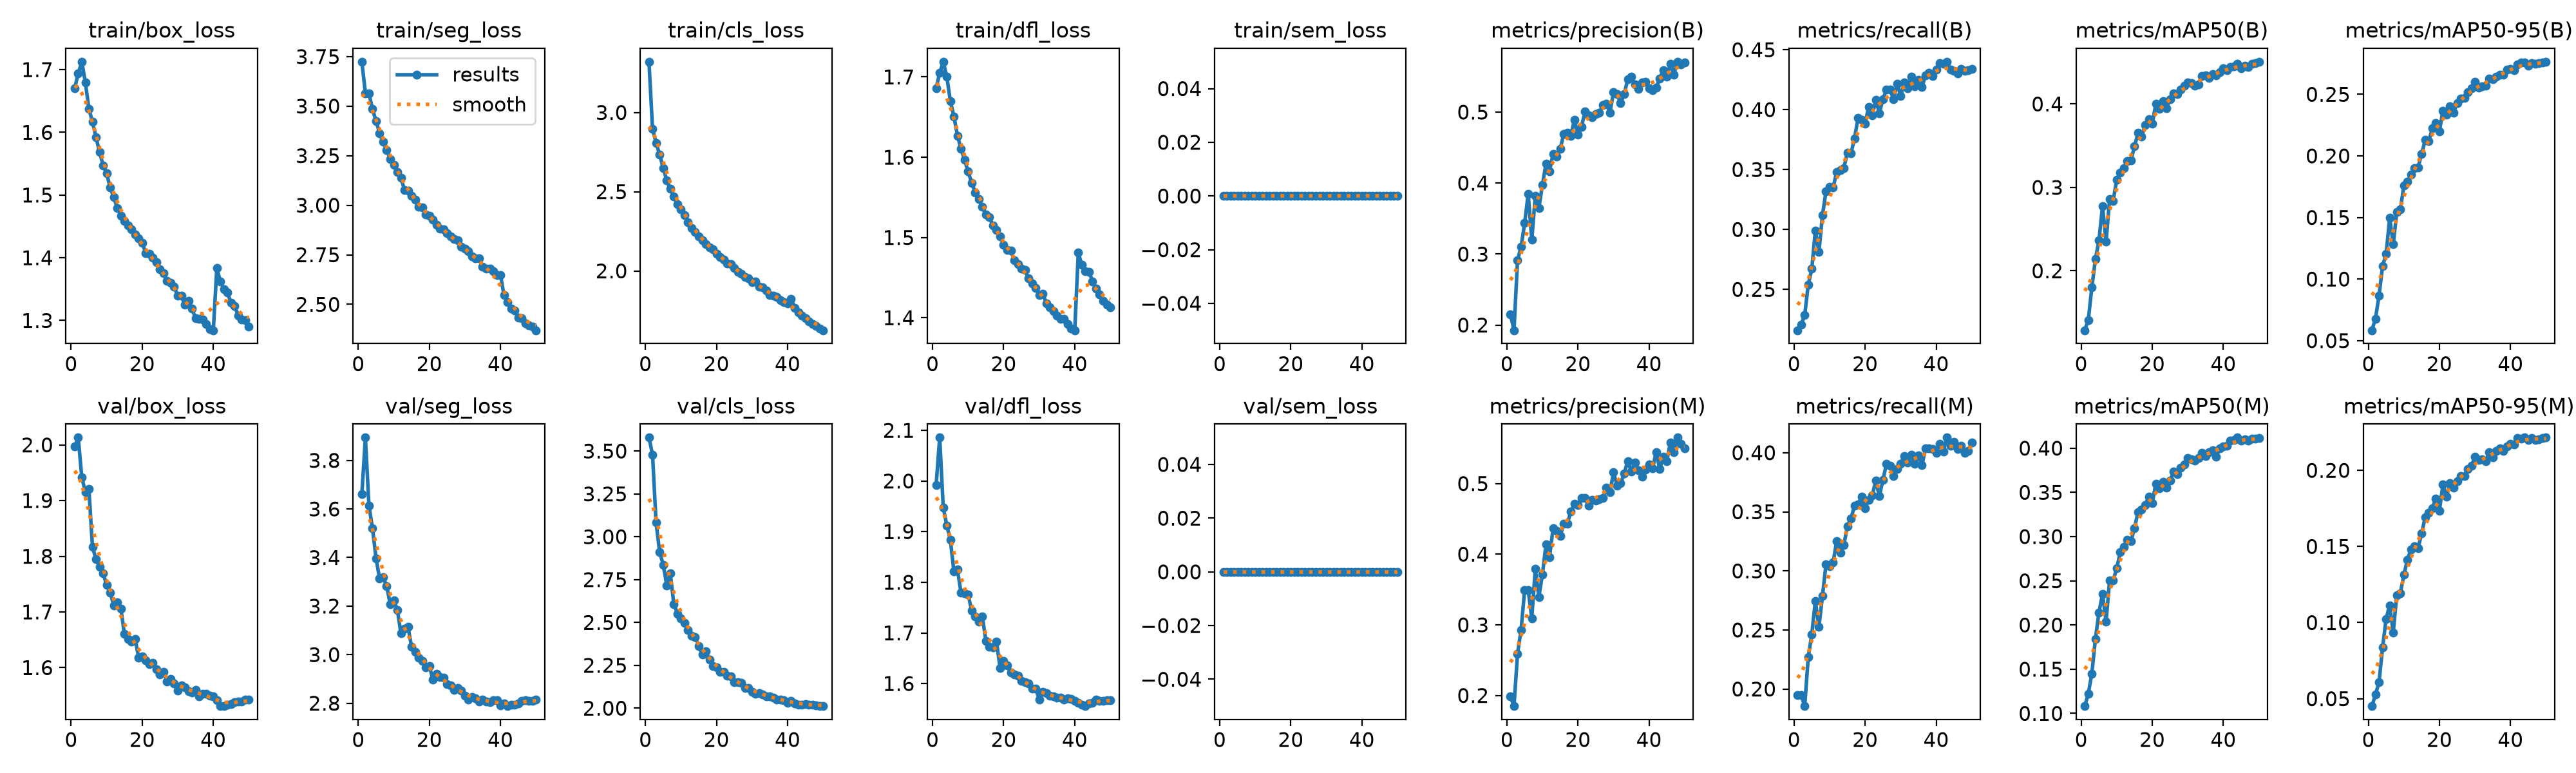

The file beside this chart, header and first rows:
epoch, time, train/box_loss, train/seg_loss, train/cls_loss, train/dfl_loss, train/sem_loss, metrics/precision(B), metrics/recall(B), metrics/mAP50(B), metrics/mAP50-95(B), metrics/precision(M), metrics/recall(M), metrics/mAP50(M), metrics/mAP50-95(M), val/box_loss, val/seg_loss, val/cls_loss, val/dfl_loss, val/sem_loss, lr/pg0, lr/pg1, lr/pg2
1, 5755, 1.67, 3.724, 3.32, 1.686, 0, 0.2152, 0.2159, 0.1289, 0.05845, 0.1986, 0.1947, 0.1082, 0.04512, 1.997, 3.66, 3.578, 1.992, 0, 0.0003026, 0.0003026, 0.0003026
2, 10898, 1.694, 3.565, 2.896, 1.705, 0, 0.1927, 0.2205, 0.141, 0.06779, 0.1849, 0.1948, 0.1223, 0.05262, 2.013, 3.894, 3.478, 2.086, 0, 0.0005936, 0.0005936, 0.0005936
3, 16008, 1.713, 3.564, 2.808, 1.719, 0, 0.2917, 0.2284, 0.1803, 0.08648, 0.2593, 0.1855, 0.1451, 0.06071, 1.942, 3.614, 3.082, 1.948, 0, 0.0008726, 0.0008726, 0.0008726
4, 21123, 1.68, 3.485, 2.734, 1.7, 0, 0.3105, 0.254, 0.214, 0.1105, 0.2928, 0.2269, 0.1844, 0.08351, 1.916, 3.521, 2.91, 1.912, 0, 0.000855, 0.000855, 0.000855
5, 26283, 1.638, 3.425, 2.649, 1.67, 0, 0.3435, 0.2671, 0.2364, 0.1203, 0.3496, 0.2464, 0.2143, 0.1025, 1.921, 3.397, 2.837, 1.884, 0, 0.000837, 0.000837, 0.000837
6, 31569, 1.617, 3.363, 2.572, 1.651, 0, 0.3849, 0.2993, 0.2779, 0.1498, 0.349, 0.2747, 0.2352, 0.1113, 1.817, 3.313, 2.717, 1.821, 0, 0.000819, 0.000819, 0.000819
7, 37170, 1.592, 3.319, 2.518, 1.627, 0, 0.32, 0.2813, 0.2351, 0.1282, 0.3095, 0.2525, 0.204, 0.09349, 1.795, 3.318, 2.786, 1.825, 0, 0.000801, 0.000801, 0.000801
8, 42988, 1.569, 3.279, 2.469, 1.61, 0, 0.3822, 0.3118, 0.2857, 0.1543, 0.3791, 0.2787, 0.2505, 0.118, 1.781, 3.282, 2.607, 1.779, 0, 0.000783, 0.000783, 0.000783
9, 49074, 1.547, 3.233, 2.419, 1.597, 0, 0.3647, 0.332, 0.2841, 0.1564, 0.3394, 0.3057, 0.2504, 0.1193, 1.77, 3.207, 2.552, 1.779, 0, 0.000765, 0.000765, 0.000765
10, 6546, 1.534, 3.202, 2.387, 1.582, 0, 0.3979, 0.3356, 0.3094, 0.1758, 0.3714, 0.3042, 0.2642, 0.1313, 1.748, 3.224, 2.522, 1.776, 0, 0.000747, 0.000747, 0.000747
11, 12882, 1.512, 3.167, 2.353, 1.568, 0, 0.4271, 0.3348, 0.3176, 0.1791, 0.4139, 0.307, 0.2822, 0.1414, 1.735, 3.184, 2.499, 1.744, 0, 0.000729, 0.000729, 0.000729
12, 19208, 1.497, 3.138, 2.309, 1.556, 0, 0.4168, 0.3482, 0.3227, 0.185, 0.3955, 0.3255, 0.2886, 0.1481, 1.711, 3.088, 2.457, 1.732, 0, 0.000711, 0.000711, 0.000711
13, 25508, 1.479, 3.077, 2.271, 1.547, 0, 0.4412, 0.3494, 0.3316, 0.1899, 0.4367, 0.3156, 0.296, 0.15, 1.718, 3.108, 2.423, 1.722, 0, 0.000693, 0.000693, 0.000693
14, 31776, 1.467, 3.073, 2.247, 1.538, 0, 0.4376, 0.351, 0.3322, 0.1907, 0.4331, 0.3217, 0.2947, 0.1487, 1.706, 3.114, 2.417, 1.732, 0, 0.000675, 0.000675, 0.000675
15, 37875, 1.459, 3.048, 2.216, 1.529, 0, 0.4483, 0.3641, 0.3491, 0.2017, 0.4259, 0.3376, 0.3097, 0.1588, 1.66, 3.032, 2.362, 1.684, 0, 0.000657, 0.000657, 0.000657
16, 82.94, 1.452, 3.028, 2.192, 1.525, 0, 0.4691, 0.3633, 0.3654, 0.2129, 0.4429, 0.3441, 0.3278, 0.1691, 1.651, 3.012, 2.313, 1.673, 0, 0.000639, 0.000639, 0.000639
17, 162.6, 1.445, 2.992, 2.168, 1.515, 0, 0.4706, 0.3757, 0.3608, 0.2118, 0.4434, 0.355, 0.3302, 0.172, 1.647, 2.988, 2.334, 1.672, 0, 0.000621, 0.000621, 0.000621
18, 242.7, 1.438, 2.988, 2.15, 1.509, 0, 0.4664, 0.3929, 0.3747, 0.2224, 0.4601, 0.3561, 0.3358, 0.1752, 1.652, 2.975, 2.283, 1.683, 0, 0.000603, 0.000603, 0.000603
19, 321.5, 1.431, 2.955, 2.138, 1.501, 0, 0.4894, 0.3917, 0.3821, 0.2264, 0.4714, 0.3628, 0.3452, 0.1815, 1.618, 2.949, 2.244, 1.63, 0, 0.000585, 0.000585, 0.000585
20, 399.2, 1.424, 2.947, 2.109, 1.491, 0, 0.4679, 0.3882, 0.376, 0.22, 0.4695, 0.353, 0.338, 0.1736, 1.62, 2.953, 2.238, 1.645, 0, 0.000567, 0.000567, 0.000567
21, 477.2, 1.408, 2.927, 2.087, 1.484, 0, 0.4795, 0.4024, 0.4001, 0.2368, 0.4798, 0.3601, 0.36, 0.1906, 1.613, 2.898, 2.213, 1.636, 0, 0.000549, 0.000549, 0.000549
22, 555.3, 1.406, 2.902, 2.072, 1.484, 0, 0.5009, 0.395, 0.3941, 0.2337, 0.4799, 0.364, 0.3543, 0.1828, 1.607, 2.92, 2.21, 1.622, 0, 0.000531, 0.000531, 0.000531
23, 633.1, 1.4, 2.883, 2.049, 1.472, 0, 0.4953, 0.4084, 0.4035, 0.2402, 0.4683, 0.3763, 0.3616, 0.1917, 1.608, 2.908, 2.191, 1.618, 0, 0.000513, 0.000513, 0.000513
24, 710.4, 1.393, 2.877, 2.043, 1.467, 0, 0.4926, 0.397, 0.3952, 0.2353, 0.477, 0.3632, 0.3553, 0.1885, 1.597, 2.905, 2.184, 1.615, 0, 0.000495, 0.000495, 0.000495
25, 790.1, 1.381, 2.859, 2.018, 1.461, 0, 0.4974, 0.4087, 0.4054, 0.2428, 0.476, 0.3769, 0.3632, 0.1929, 1.588, 2.879, 2.152, 1.606, 0, 0.000477, 0.000477, 0.000477
26, 867.3, 1.375, 2.843, 1.996, 1.46, 0, 0.4986, 0.4167, 0.4127, 0.2466, 0.4773, 0.3904, 0.3736, 0.1962, 1.593, 2.873, 2.152, 1.603, 0, 0.000459, 0.000459, 0.000459
27, 943.6, 1.363, 2.831, 1.982, 1.449, 0, 0.5098, 0.4168, 0.4121, 0.2471, 0.4797, 0.3892, 0.3707, 0.1965, 1.575, 2.854, 2.149, 1.6, 0, 0.000441, 0.000441, 0.000441
28, 1020, 1.36, 2.824, 1.962, 1.442, 0, 0.5117, 0.4087, 0.4169, 0.2516, 0.4942, 0.38, 0.3779, 0.201, 1.58, 2.863, 2.12, 1.59, 0, 0.000423, 0.000423, 0.000423
29, 1096, 1.354, 2.791, 1.955, 1.437, 0, 0.499, 0.4214, 0.4216, 0.2547, 0.4875, 0.3864, 0.3813, 0.2029, 1.572, 2.852, 2.116, 1.59, 0, 0.0004051, 0.0004051, 0.0004051
30, 1175, 1.339, 2.78, 1.931, 1.428, 0, 0.5283, 0.4115, 0.4257, 0.2601, 0.5159, 0.3907, 0.3888, 0.2089, 1.559, 2.831, 2.094, 1.569, 0, 0.0003871, 0.0003871, 0.0003871
31, 1255, 1.34, 2.767, 1.933, 1.43, 0, 0.5254, 0.4226, 0.4252, 0.2554, 0.4971, 0.3972, 0.3871, 0.2068, 1.568, 2.814, 2.083, 1.584, 0, 0.0003691, 0.0003691, 0.0003691
32, 1336, 1.325, 2.741, 1.902, 1.418, 0, 0.5125, 0.418, 0.4217, 0.2562, 0.5003, 0.3916, 0.3863, 0.2072, 1.565, 2.825, 2.089, 1.581, 0, 0.0003511, 0.0003511, 0.0003511
33, 1417, 1.331, 2.734, 1.897, 1.413, 0, 0.525, 0.4273, 0.4231, 0.2571, 0.5138, 0.3984, 0.389, 0.2059, 1.558, 2.819, 2.08, 1.576, 0, 0.0003331, 0.0003331, 0.0003331
34, 1501, 1.319, 2.732, 1.876, 1.408, 0, 0.5461, 0.4193, 0.4336, 0.2629, 0.532, 0.3904, 0.3947, 0.212, 1.555, 2.807, 2.07, 1.575, 0, 0.0003151, 0.0003151, 0.0003151
35, 1580, 1.304, 2.689, 1.847, 1.402, 0, 0.5495, 0.425, 0.4345, 0.2623, 0.5172, 0.3977, 0.391, 0.2087, 1.56, 2.815, 2.069, 1.573, 0, 0.0002971, 0.0002971, 0.0002971
36, 1660, 1.302, 2.679, 1.843, 1.398, 0, 0.5389, 0.419, 0.4309, 0.2642, 0.5302, 0.3895, 0.3956, 0.213, 1.549, 2.806, 2.062, 1.572, 0, 0.0002791, 0.0002791, 0.0002791
37, 1739, 1.301, 2.679, 1.835, 1.398, 0, 0.5326, 0.4284, 0.4354, 0.266, 0.5191, 0.4036, 0.3976, 0.2146, 1.553, 2.805, 2.051, 1.568, 0, 0.0002611, 0.0002611, 0.0002611
38, 1819, 1.294, 2.667, 1.815, 1.392, 0, 0.5417, 0.4305, 0.4343, 0.2661, 0.51, 0.4039, 0.3905, 0.2127, 1.552, 2.812, 2.052, 1.571, 0, 0.0002431, 0.0002431, 0.0002431
39, 1900, 1.286, 2.648, 1.801, 1.386, 0, 0.5424, 0.428, 0.4384, 0.27, 0.5194, 0.4034, 0.3998, 0.2159, 1.549, 2.812, 2.045, 1.57, 0, 0.0002251, 0.0002251, 0.0002251
40, 1980, 1.284, 2.649, 1.795, 1.384, 0, 0.5334, 0.4333, 0.4425, 0.2706, 0.5273, 0.3997, 0.4023, 0.2175, 1.548, 2.792, 2.032, 1.565, 0, 0.0002071, 0.0002071, 0.0002071
41, 2071, 1.383, 2.546, 1.825, 1.481, 0, 0.5309, 0.4389, 0.4406, 0.2697, 0.5215, 0.4074, 0.4028, 0.2171, 1.541, 2.799, 2.043, 1.562, 0, 0.0001891, 0.0001891, 0.0001891
42, 2145, 1.362, 2.512, 1.768, 1.466, 0, 0.5347, 0.4385, 0.4443, 0.2744, 0.5445, 0.4007, 0.4085, 0.2214, 1.531, 2.788, 2.027, 1.559, 0, 0.0001711, 0.0001711, 0.0001711
43, 2218, 1.35, 2.48, 1.737, 1.458, 0, 0.5472, 0.44, 0.4452, 0.2758, 0.5204, 0.4128, 0.4095, 0.221, 1.531, 2.793, 2.022, 1.555, 0, 0.0001531, 0.0001531, 0.0001531
44, 2291, 1.344, 2.469, 1.72, 1.458, 0, 0.5591, 0.4333, 0.448, 0.2758, 0.5378, 0.4057, 0.4119, 0.2215, 1.534, 2.793, 2.021, 1.561, 0, 0.0001351, 0.0001351, 0.0001351
45, 2364, 1.328, 2.433, 1.703, 1.445, 0, 0.5496, 0.4324, 0.4425, 0.2734, 0.5318, 0.409, 0.4088, 0.2201, 1.534, 2.798, 2.026, 1.562, 0, 0.0001171, 0.0001171, 0.0001171
46, 2437, 1.323, 2.429, 1.68, 1.436, 0, 0.568, 0.4303, 0.4456, 0.2755, 0.5578, 0.4033, 0.4098, 0.2213, 1.538, 2.81, 2.021, 1.569, 0, 9.9081e-05, 9.9081e-05, 9.9081e-05
47, 2510, 1.308, 2.403, 1.666, 1.429, 0, 0.5529, 0.4342, 0.4441, 0.2746, 0.5447, 0.4058, 0.4082, 0.2199, 1.539, 2.812, 2.019, 1.565, 0, 8.10828e-05, 8.10828e-05, 8.10828e-05
48, 2584, 1.302, 2.396, 1.651, 1.421, 0, 0.5709, 0.4321, 0.4481, 0.2754, 0.565, 0.3997, 0.4106, 0.2204, 1.539, 2.81, 2.017, 1.565, 0, 6.30846e-05, 6.30846e-05, 6.30846e-05
49, 2658, 1.3, 2.387, 1.637, 1.416, 0, 0.5674, 0.4328, 0.449, 0.2756, 0.5563, 0.4014, 0.4109, 0.2211, 1.543, 2.811, 2.014, 1.567, 0, 4.50864e-05, 4.50864e-05, 4.50864e-05
50, 2732, 1.29, 2.369, 1.626, 1.413, 0, 0.5697, 0.4339, 0.4506, 0.2764, 0.5498, 0.4088, 0.4113, 0.2215, 1.542, 2.814, 2.012, 1.568, 0, 2.70882e-05, 2.70882e-05, 2.70882e-05
